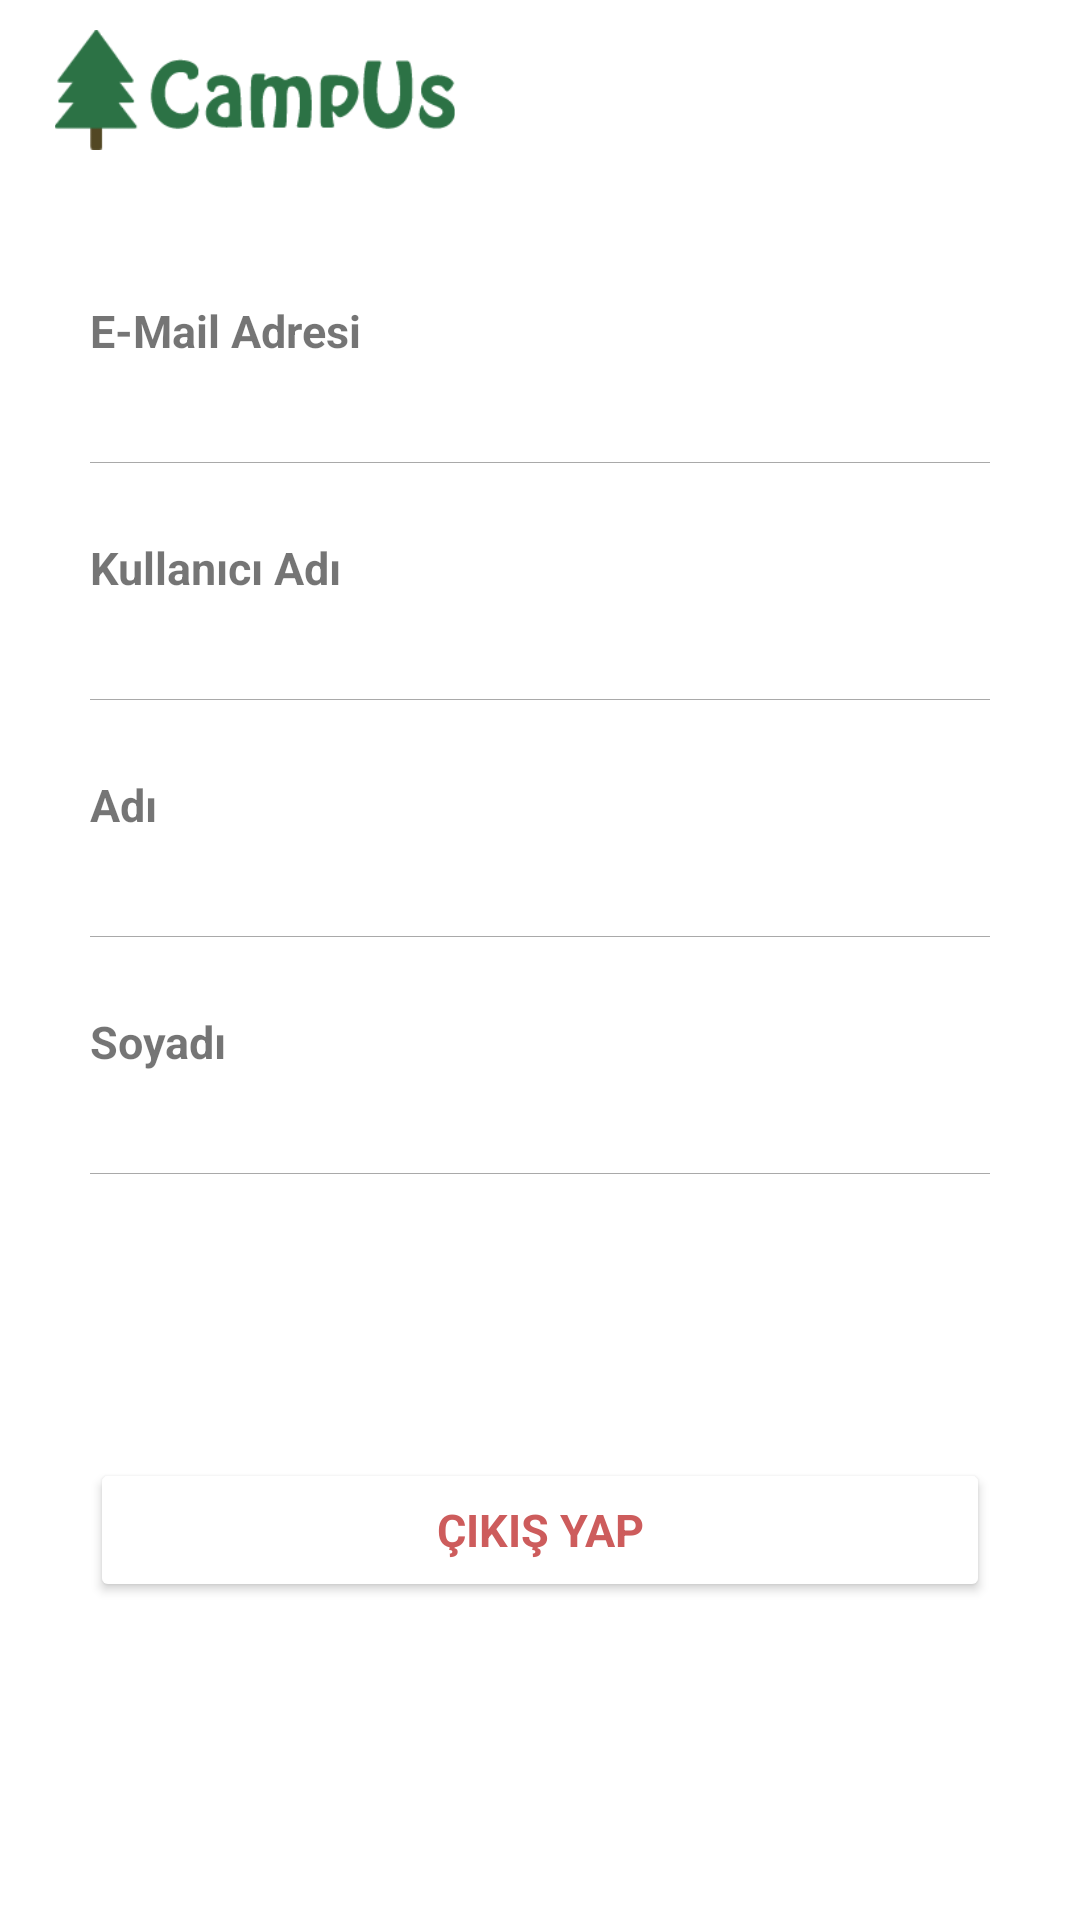

Android layout source for this screen:
<!-- AndroidManifest.xml: application theme Theme.Campus -->
<!-- res/layout/fragment_profil.xml -->
<?xml version="1.0" encoding="utf-8"?>
<RelativeLayout
    xmlns:android="http://schemas.android.com/apk/res/android"
    xmlns:tools="http://schemas.android.com/tools"
    android:layout_width="match_parent"
    android:layout_height="match_parent"
    tools:context=".Cerceve.ProfilFragment">


    <com.google.android.material.appbar.AppBarLayout
        android:id="@+id/bar_ProfilFragment"
        android:layout_width="match_parent"
        android:layout_height="wrap_content"
        android:background="?android:attr/windowBackground">

        <RelativeLayout
            android:layout_width="wrap_content"
            android:layout_height="60dp">

            <ImageView
                android:src="@drawable/logocampus"
                android:layout_marginLeft="10dp"
                android:layout_marginTop="10dp"
                android:layout_width="150dp"
                android:layout_height="40dp"/>

        </RelativeLayout>
    </com.google.android.material.appbar.AppBarLayout>

    <RelativeLayout
        android:id="@+id/bar_Email_profil"
        android:layout_width="wrap_content"
        android:layout_height="wrap_content"
        android:layout_below="@+id/bar_ProfilFragment"
        android:layout_marginLeft="30dp"
        android:layout_marginTop="40dp"
        android:layout_marginRight="30dp">

        <TextView
            android:id="@+id/e_mail"
            android:layout_width="120dp"
            android:layout_height="wrap_content"
            android:text="E-Mail Adresi"
            android:textSize="15dp"
            android:textStyle="bold"/>

        <TextView
            android:layout_below="@+id/e_mail"
            android:id="@+id/txt_email_profil"
            android:layout_width="match_parent"
            android:layout_height="wrap_content"
            android:layout_margin="1dp"
            android:paddingTop="5dp"
            android:textSize="16dp" />
    </RelativeLayout>

    <View
        android:layout_width="match_parent"
        android:layout_height="0.1dp"
        android:layout_marginTop="5dp"
        android:background="@color/DarkGray"
        android:layout_below="@+id/bar_Email_profil"
        android:layout_marginLeft="30dp"
        android:layout_marginRight="30dp"/>

    <RelativeLayout
        android:id="@+id/bar_kullanici_adi_profil"
        android:layout_width="wrap_content"
        android:layout_height="wrap_content"
        android:layout_below="@+id/bar_Email_profil"
        android:layout_marginLeft="30dp"
        android:layout_marginTop="30dp"
        android:layout_marginRight="30dp">

        <TextView
            android:id="@+id/k_adi"
            android:layout_width="120dp"
            android:layout_height="wrap_content"
            android:text="Kullanıcı Adı"
            android:textSize="15dp"
            android:textStyle="bold"/>

        <TextView
            android:layout_below="@+id/k_adi"
            android:id="@+id/txt_kullanici_adi_profil"
            android:layout_width="match_parent"
            android:layout_height="wrap_content"
            android:layout_margin="1dp"
            android:paddingTop="5dp"
            android:textSize="16dp" />

    </RelativeLayout>

    <View
        android:layout_width="match_parent"
        android:layout_height="0.1dp"
        android:layout_marginTop="5dp"
        android:background="@color/DarkGray"
        android:layout_below="@+id/bar_kullanici_adi_profil"
        android:layout_marginLeft="30dp"
        android:layout_marginRight="30dp"/>

    <RelativeLayout
        android:id="@+id/bar_adi_profil"
        android:layout_width="wrap_content"
        android:layout_height="wrap_content"
        android:layout_below="@+id/bar_kullanici_adi_profil"
        android:layout_marginTop="30dp"
        android:layout_marginLeft="30dp"
        android:layout_marginRight="30dp">

        <TextView
            android:layout_width="120dp"
            android:layout_height="wrap_content"
            android:text="Adı"
            android:id="@+id/adi"
            android:textStyle="bold"
            android:textSize="15dp"/>

        <TextView
            android:id="@+id/txt_adi_profil"
            android:layout_width="match_parent"
            android:layout_height="wrap_content"
            android:layout_below="@+id/adi"
            android:textSize="16dp"
            android:layout_margin="1dp"
            android:paddingTop="5dp"/>
    </RelativeLayout>

    <View
        android:layout_width="match_parent"
        android:layout_height="0.1dp"
        android:layout_marginTop="5dp"
        android:background="@color/DarkGray"
        android:layout_below="@+id/bar_adi_profil"
        android:layout_marginLeft="30dp"
        android:layout_marginRight="30dp"/>

    <RelativeLayout
        android:id="@+id/bar_soyadi_profil"
        android:layout_width="wrap_content"
        android:layout_height="wrap_content"
        android:layout_below="@+id/bar_adi_profil"
        android:layout_marginTop="30dp"
        android:layout_marginLeft="30dp"
        android:layout_marginRight="30dp"
        android:orientation="vertical">

        <TextView
            android:layout_width="120dp"
            android:layout_height="wrap_content"
            android:text="Soyadı"
            android:id="@+id/soyadi"
            android:textStyle="bold"
            android:textSize="15dp"/>

        <TextView
            android:id="@+id/txt_soyadi_profil"
            android:layout_width="match_parent"
            android:layout_height="wrap_content"
            android:layout_below="@+id/soyadi"
            android:textSize="16dp"
            android:layout_margin="1dp"
            android:paddingTop="5dp"/>
    </RelativeLayout>

    <View
        android:layout_width="match_parent"
        android:layout_height="0.1dp"
        android:layout_marginTop="5dp"
        android:background="@color/DarkGray"
        android:layout_below="@+id/bar_soyadi_profil"
        android:layout_marginLeft="30dp"
        android:layout_marginRight="30dp" />

    <LinearLayout
        android:layout_width="match_parent"
        android:layout_height="wrap_content"
        android:layout_below="@+id/bar_soyadi_profil"
        android:gravity="center"
        android:layout_marginTop="100dp">

        <Button
            android:id="@+id/cikis_yap_profil"
            android:layout_width="match_parent"
            android:layout_height="wrap_content"
            android:text="Çıkış Yap"
            android:textColor="@color/IndianRed"
            android:backgroundTint="@color/White"
            android:textSize="15dp"
            android:fontFamily="sans-serif"
            android:layout_marginLeft="30dp"
            android:layout_marginRight="30dp"
            android:textStyle="bold"
            android:padding="10dp"
            android:gravity="center"/>
    </LinearLayout>
</RelativeLayout>
<!-- resources referenced by this layout -->
<resources>
  <color name="DarkGray">#A9A9A9</color>
  <color name="IndianRed">#CD5C5C</color>
  <color name="White">#FFFFFF</color>
  <!-- drawable logocampus: png bitmap (drawable-mdpi, 56978 bytes) -->
  <style name="Theme.Campus" parent="Theme.MaterialComponents.DayNight.NoActionBar">
          
          <item name="colorPrimary">@color/Black</item>
          <item name="colorPrimaryVariant">@color/Black</item>
          <item name="colorOnPrimary">@color/Black</item>
          
          <item name="colorSecondary">@color/Green</item>
          <item name="colorSecondaryVariant">@color/Green</item>
          <item name="colorOnSecondary">@color/Green</item>
          
          <item name="android:statusBarColor" tools:targetApi="l">?attr/colorPrimaryVariant</item>
          
      </style>
  <color name="Black">#000000</color>
  <color name="Green">#008000</color>
</resources>
